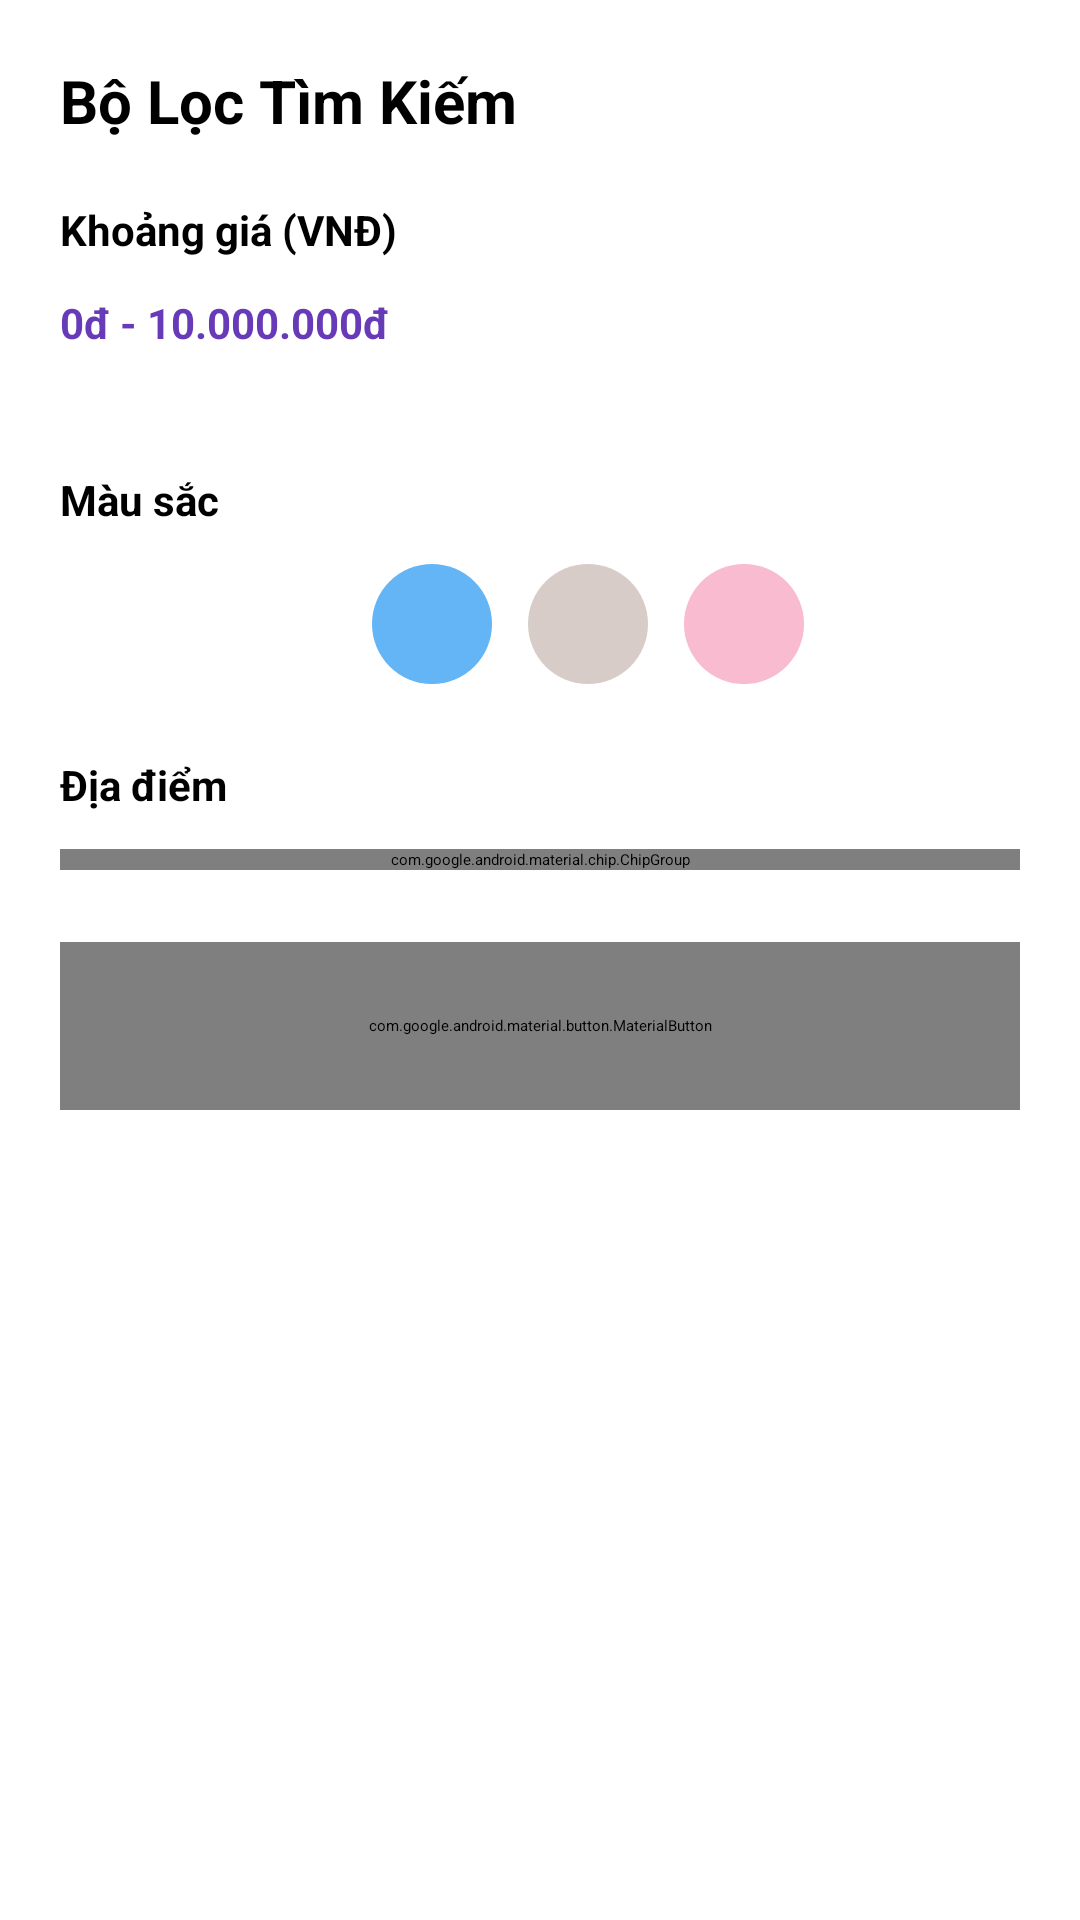

Layout XML and referenced resources for this Android screen:
<!-- AndroidManifest.xml: application theme Theme.BTL -->
<!-- res/layout/fragment_filter_bottom_sheet.xml -->
<?xml version="1.0" encoding="utf-8"?>
<LinearLayout xmlns:android="http://schemas.android.com/apk/res/android"
    xmlns:app="http://schemas.android.com/apk/res-auto"
    android:layout_width="match_parent"
    android:layout_height="wrap_content"
    android:background="#FFFFFF"
    android:orientation="vertical"
    android:padding="20dp">

    
    <TextView
        android:layout_width="match_parent"
        android:layout_height="wrap_content"
        android:text="Bộ Lọc Tìm Kiếm"
        android:textColor="#000000"
        android:textSize="20sp"
        android:textStyle="bold"
        android:layout_marginBottom="20dp" />

    
    <TextView
        android:layout_width="match_parent"
        android:layout_height="wrap_content"
        android:text="Khoảng giá (VNĐ)"
        android:textColor="#000000"
        android:textSize="14sp"
        android:textStyle="bold"
        android:layout_marginBottom="12dp" />

    <LinearLayout
        android:layout_width="match_parent"
        android:layout_height="wrap_content"
        android:orientation="horizontal"
        android:layout_marginBottom="16dp">

        <TextView
            android:id="@+id/tv_price_range"
            android:layout_width="0dp"
            android:layout_height="wrap_content"
            android:layout_weight="1"
            android:text="0đ - 10.000.000đ"
            android:textColor="#673AB7"
            android:textSize="14sp"
            android:textStyle="bold" />
    </LinearLayout>

    <SeekBar
        android:id="@+id/price_seekbar"
        android:layout_width="match_parent"
        android:layout_height="wrap_content"
        android:max="1000"
        android:progress="1000"
        android:layout_marginBottom="24dp" />

    
    <TextView
        android:layout_width="match_parent"
        android:layout_height="wrap_content"
        android:text="Màu sắc"
        android:textColor="#000000"
        android:textSize="14sp"
        android:textStyle="bold"
        android:layout_marginBottom="12dp" />

    <LinearLayout
        android:layout_width="match_parent"
        android:layout_height="wrap_content"
        android:orientation="horizontal"
        android:layout_marginBottom="24dp">

        <RadioButton
            android:id="@+id/color_black"
            android:layout_width="40dp"
            android:layout_height="40dp"
            android:layout_marginEnd="12dp"
            android:background="@drawable/color_circle_black"
            android:button="@null" />

        <RadioButton
            android:id="@+id/color_purple"
            android:layout_width="40dp"
            android:layout_height="40dp"
            android:layout_marginEnd="12dp"
            android:background="@drawable/color_circle_purple"
            android:button="@null" />

        <RadioButton
            android:id="@+id/color_blue"
            android:layout_width="40dp"
            android:layout_height="40dp"
            android:layout_marginEnd="12dp"
            android:background="@drawable/color_circle_blue"
            android:button="@null" />

        <RadioButton
            android:id="@+id/color_beige"
            android:layout_width="40dp"
            android:layout_height="40dp"
            android:layout_marginEnd="12dp"
            android:background="@drawable/color_circle_beige"
            android:button="@null" />

        <RadioButton
            android:id="@+id/color_pink"
            android:layout_width="40dp"
            android:layout_height="40dp"
            android:background="@drawable/color_circle_pink"
            android:button="@null" />
    </LinearLayout>

    
    <TextView
        android:layout_width="match_parent"
        android:layout_height="wrap_content"
        android:text="Địa điểm"
        android:textColor="#000000"
        android:textSize="14sp"
        android:textStyle="bold"
        android:layout_marginBottom="12dp" />

    <com.google.android.material.chip.ChipGroup
        android:id="@+id/chip_group_location"
        android:layout_width="match_parent"
        android:layout_height="wrap_content"
        android:layout_marginBottom="24dp"
        app:singleSelection="false">

        <com.google.android.material.chip.Chip
            android:id="@+id/btn_san_diego"
            style="@style/Widget.MaterialComponents.Chip.Filter"
            android:layout_width="wrap_content"
            android:layout_height="wrap_content"
            android:text="Hà Nội" />

        <com.google.android.material.chip.Chip
            android:id="@+id/btn_new_york"
            style="@style/Widget.MaterialComponents.Chip.Filter"
            android:layout_width="wrap_content"
            android:layout_height="wrap_content"
            android:text="TP.HCM" />

        <com.google.android.material.chip.Chip
            android:id="@+id/btn_amsterdam"
            style="@style/Widget.MaterialComponents.Chip.Filter"
            android:layout_width="wrap_content"
            android:layout_height="wrap_content"
            android:text="Đà Nẵng" />
    </com.google.android.material.chip.ChipGroup>

    
    <com.google.android.material.button.MaterialButton
        android:id="@+id/btn_apply_filter"
        android:layout_width="match_parent"
        android:layout_height="56dp"
        android:text="Áp dụng bộ lọc"
        android:textAllCaps="false"
        android:textColor="#FFFFFF"
        android:textSize="16sp"
        android:textStyle="bold"
        app:backgroundTint="#673AB7"
        app:cornerRadius="12dp" />

</LinearLayout>
<!-- resources referenced by this layout -->
<resources>
  <!-- drawable color_circle_beige (drawable) -->
  <?xml version="1.0" encoding="utf-8"?>
  <shape xmlns:android="http://schemas.android.com/apk/res/android"
      android:shape="oval">
      <solid android:color="#D7CCC8" />
  </shape>
  <!-- drawable color_circle_blue (drawable) -->
  <?xml version="1.0" encoding="utf-8"?>
  <shape xmlns:android="http://schemas.android.com/apk/res/android"
      android:shape="oval">
      <solid android:color="#64B5F6" />
  </shape>
  <!-- drawable color_circle_pink (drawable) -->
  <?xml version="1.0" encoding="utf-8"?>
  <shape xmlns:android="http://schemas.android.com/apk/res/android"
      android:shape="oval">
      <solid android:color="#F8BBD0" />
  </shape>
  <style name="Theme.BTL" parent="Base.Theme.BTL" />
  <style name="Base.Theme.BTL" parent="Theme.MaterialComponents.Light.NoActionBar">
          
          <item name="colorPrimary">#2196F3</item>
          <item name="colorPrimaryVariant">#1976D2</item>
          <item name="colorSecondary">#4FC3F7</item>
          <item name="colorSecondaryVariant">#0288D1</item>
          <item name="android:colorBackground">#FFFFFF</item>
          <item name="colorError">#B00020</item>
          <item name="android:statusBarColor">#2196F3</item>
      </style>
</resources>
